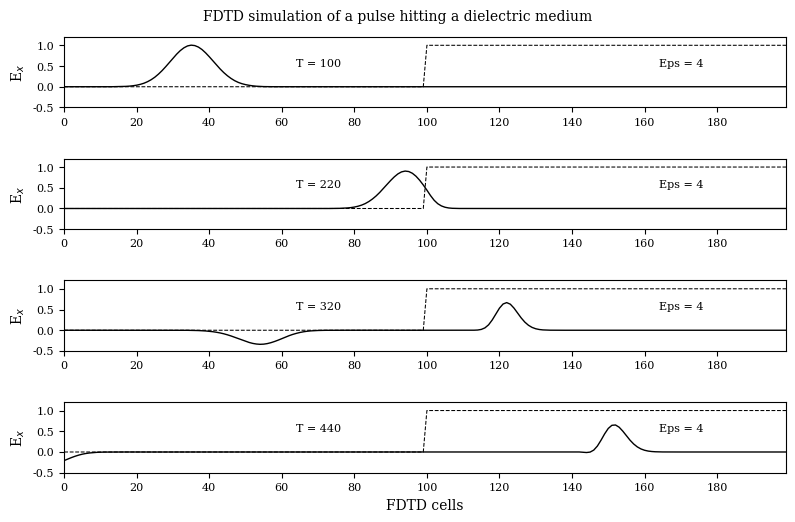

This figure's Python source:
#!/usr/bin/env python
# File: fd1d_1_3.py
# [redacted]
# Date: 21/10/2021

""" Simulation of a pulse hitting a dielectric medium """

import matplotlib.pyplot as plt
import numpy as np
import matplotlib
matplotlib.rcParams.update({'font.family': 'serif', 'font.size': 8,
                            'axes.labelsize': 10, 'axes.titlesize': 10, 'figure.titlesize': 10})

ke = 200
ex = np.zeros(ke)
hy = np.zeros(ke)

# Pulse parameters
t0 = 40
spread = 12

boundary_low = [0, 0]
boundary_high = [0, 0]

# Create Dielectric Profile
epsilon = 4
cb = np.ones(ke)
cb = 0.5 * cb
cb[100:] = 0.5/epsilon

nsteps = 440

# desired points for plotting
points = [
    {'num_steps': 100, 'data': None, 'label': ' '},
    {'num_steps': 220, 'data': None, 'label': ' '},
    {'num_steps': 320, 'data': None, 'label': ' '},
    {'num_steps': 440, 'data': None, 'label': 'FDTD cells'}
]

# FDTD loop
for time_step in range(1, nsteps + 1):

    # calculate the Ex field
    for k in range(1, ke):
        ex[k] = ex[k] + cb[k] * (hy[k - 1] - hy[k])

    # put a Gaussian pulse at the low end
    ex[5] = ex[5] + np.exp(-0.5 * ((t0 - time_step)/spread)**2)

    # absorbing boundary conditons
    ex[0] = boundary_low.pop(0)
    boundary_low.append(ex[1])
    ex[ke - 1] = boundary_high.pop(0)
    boundary_high.append(ex[ke - 2])

    # calculate the Hy field
    for k in range(ke - 1):
        hy[k] = hy[k] + 0.5 * (ex[k] - ex[k + 1])

    # save data at certain points for plotting
    for plot_data in points:
        if time_step == plot_data['num_steps']:
            plot_data['data'] = np.copy(ex)

fig = plt.figure(figsize=(8, 5.25))
fig.suptitle(r'FDTD simulation of a pulse hitting a dielectric medium')


def plotting(data, timestep, label):
    """ plot of E field at a single time step """
    ax.plot(data, color='k', linewidth=1)
    ax.plot((0.5/cb - 1)/3, 'k--', linewidth=0.75)
    ax.set(xlim=(0, 199), ylim=(-0.5, 1.2),
           xlabel=r'{}'.format(label), ylabel=r'E$_x$')
    ax.set(xticks=np.arange(0, 199, 20), yticks=np.arange(-0.5, 1.2, 0.5))
    ax.text(70, 0.5, 'T = {}'.format(timestep), horizontalalignment='center')
    ax.text(170, 0.5, 'Eps = {}'.format(epsilon), horizontalalignment='center')


for subplot_num, plot_data in enumerate(points):
    ax = fig.add_subplot(4, 1, subplot_num + 1)
    plotting(plot_data['data'], plot_data['num_steps'], plot_data['label'])

plt.tight_layout()
plt.savefig('fd1d_1_3.png')
